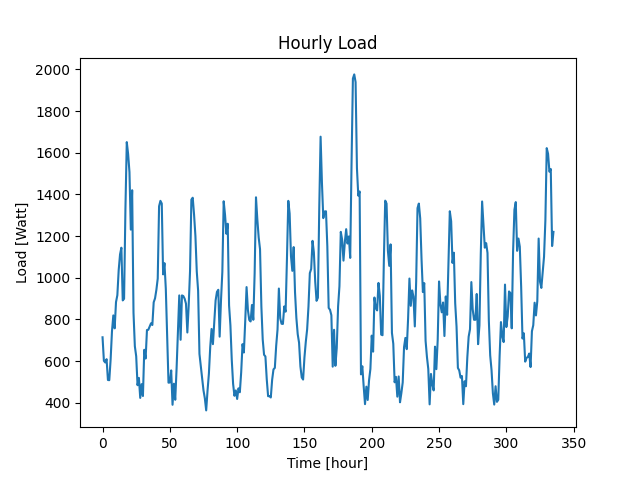

Source data for this figure (header and first rows):
Time (Hour), Load (W)
0, 714
1, 601
2, 593
3, 609
4, 509
5, 508
6, 607
7, 742
8, 819
9, 757
10, 883
11, 916
12, 1037
13, 1112
14, 1144
15, 891
16, 899
17, 1330
18, 1651
19, 1594
20, 1507
21, 1231
22, 1420
23, 832
24, 671
25, 623
26, 484
27, 519
28, 423
29, 489
30, 432
31, 654
32, 612
33, 749
34, 750
35, 765
36, 781
37, 773
38, 882
39, 901
40, 942
41, 996
42, 1343
43, 1369
44, 1356
45, 1016
46, 1070
47, 947
48, 718
49, 496
50, 497
51, 555
52, 390
53, 491
54, 414
55, 563
56, 743
57, 915
58, 702
59, 915
... 276 more rows
